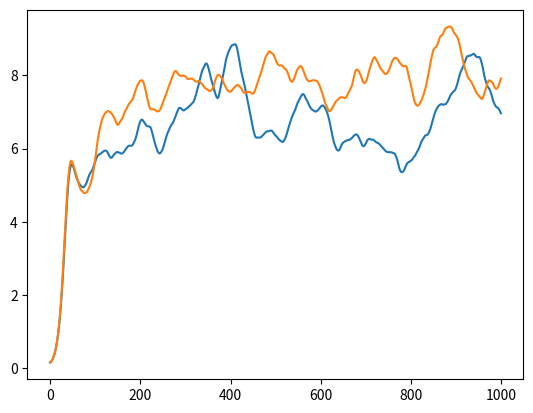

Here is the Python script that generated this plot:
import numpy as np
import matplotlib.pyplot as plt

import warnings

warnings.filterwarnings("ignore")

"""
Dynamic Mean Field

[redacted]
"""


def get_params(J_local=87.8e-3, J_lateral=87.8e-3, area='MT'):
    """
    Args:
    J_local (float):    local synaptic strength
    J_lateral (float):  lateral synaptic strength
    area (str):         brain area

    Returns:
    params (dict):      model Args
    """

    params = {
        'sigma': 0.5,  # noise amplitude
        'tau_s': 0.5e-3,  # synaptic time constant
        'tau_m': 10e-3,  # membrane time constant
        'C_m': 250e-6,  # membrane capacitance
        'kappa': np.tile([0.0, 0.0, 0.0, 0.0, 0.0, 0.0, 0.0, 0.0], 2),  # adaptation strength
        'tau_a': 500.,  # adaptation time constant
        'a': 48,  # function gain
        'b': 981,  # function threshold
        'd': 0.0089,  # function noise factor
        'nu_bg': 8.0,  # background input
    }
    params['R'] = params['tau_m'] / params['C_m']

    # POPULATION SIZES
    if area == 'V1':
        N = np.array([47386, 13366, 70387, 17597, 20740, 4554, 19839, 4063])  # V1
    if area == 'V2':
        N = np.array([50521, 14250, 36685, 9171, 19079, 4189, 19248, 3941])  # V2
    if area == 'V3':
        N = np.array([58475, 16494, 47428, 11857, 12056, 2647, 14529, 2975])  # V3
    if area == 'V3A':
        N = np.array([40887, 11532, 23789, 5947, 12671, 2782, 15218, 3116])  # V3A
    if area == 'MT':
        N = np.array([60606, 17095, 28202, 7050, 14176, 3113, 15837, 3243])  # MT
    if area == 'MSTd':
        N = np.array([44343, 12507, 22524, 5631, 14742, 3237, 17704, 3625])  # MSTd
    if area == 'LIP':
        N = np.array([51983, 14662, 20095, 5024, 11630, 2554, 28115, 5757])  # LIP
    if area == 'FEF':
        N = np.array([44053, 12425, 23143, 5786, 16943, 3720, 16128, 3302])  # FEF
    if area == 'FST':
        N = np.array([36337, 10249, 12503, 3126, 12624, 2772, 15160, 3104])  # FST

    K_bg = np.tile([2510, 2510, 2510, 2510, 2510, 2510, 2510, 2510], 2)

    N = np.tile(N, 2)
    N = N / 2  # divide area in two

    # SYNAPTIC STRENGTH
    J_E = 87.8e-3
    params['J_E'] = J_E
    k = 0
    g = np.zeros(4)
    for n in range(4):
        g[n] = - (N[k] / N[k + 1])  # relative inhibitory synaptic strength
        k += 2
    J_column = np.array([J_E, J_E * g[0], J_E, J_E * g[1], J_E, J_E * g[2], J_E, J_E * g[3]])
    J = np.zeros((16, 16))
    J_column = np.tile(J_column.T, [8, 1])
    J[:8, :8] = J_column
    J[8:, 8:] = J_column
    J[0, 0] = J_local
    J[8, 8] = J_local
    J[1, 8] = J_lateral
    J[9, 0] = J_lateral

    # CONNECTION PROBABILITIES
    P_circuit = np.array(
        [[0.1009, 0.1689, 0.0437, 0.0818, 0.0323, 0.0000, 0.0076, 0.0000],
         [0.1346, 0.1371, 0.0316, 0.0515, 0.0755, 0.0000, 0.0042, 0.0000],
         [0.0077, 0.0059, 0.0497, 0.1350, 0.0067, 0.0003, 0.0453, 0.0000],
         [0.0691, 0.0029, 0.0794, 0.1597, 0.0033, 0.0000, 0.1057, 0.0000],
         [0.1004, 0.0622, 0.0505, 0.0057, 0.0831, 0.3726, 0.0204, 0.0000],
         [0.0548, 0.0269, 0.0257, 0.0022, 0.0600, 0.3158, 0.0086, 0.0000],
         [0.0156, 0.0066, 0.0211, 0.0166, 0.0572, 0.0197, 0.0396, 0.2252],
         [0.0364, 0.0010, 0.0034, 0.0005, 0.0277, 0.0080, 0.0658, 0.1443]])
    P_circuit[0, 2] *= 2
    P = np.zeros((16, 16))
    P[:8, :8] = P_circuit
    P[8:, 8:] = P_circuit
    P[1, 8] = 0.1
    P[9, 0] = 0.1
    K = np.log(1 - P) / np.log(1 - 1 / (N * N.T)) / N

    params['M'] = 16  # num populations
    params['N'] = N  # population sizes
    params['J'] = J  # synaptic strength
    params['P'] = P  # connection probabilities
    params['K'] = K  # number of connections
    params['W'] = J * K  # recurrent weight

    params['W_bg'] = K_bg * J_E

    params['kappa'] = np.tile([1.5, 0.0, 0.0, 0.0, 0.0, 0.0, 0.0, 0.0], 2)
    params['tau_a'] = 10.
    params['sigma'] = 0.5

    return params


def set_stimulation(stim, column, layer, nu, params):
    """
    Args:
    stim (array):   external input
    column (str):   column name
    layer (str):    layer name
    nu (float):     input strength
    params (dict):  model Args

    Returns:
    stim (array):   external input
    """

    if column == 'H':
        idx = 0
    if column == 'V':
        idx = 8
    if layer == 'L23':
        idx += 0
    if layer == 'L4':
        idx += 2
    if layer == 'L5':
        idx += 4
    if layer == 'L6':
        idx += 6

    K_ext = np.array([300, 255])
    for i in range(2):
        W_ext = K_ext[i] * params['J_E']
        stim[idx + i] += W_ext * nu

    return stim


def set_vis(stim, column, nu, params):
    """
    Args:
    stim (array):   external input
    column (str):   column name
    nu (float):     input strength
    params (dict):  model Args

    Returns:
    stim (array):   external input
    """

    if column == 'H':
        idx = 0
    if column == 'V':
        idx = 8

    # L4
    P_ext = [0.0983, 0.0619]
    N_ext = 3000
    K_ext = np.array(P_ext) * N_ext
    W_ext = K_ext * params['J_E']
    stim[idx + 2] = W_ext[0] * nu
    stim[idx + 3] = W_ext[1] * nu

    return stim


def update(state, params, stim, dt=1e-4):
    """
    Args:
    state (dict):   model state (I, A, H, R, N)

    params (dict):  model parameters
    stim (array):   external input; shape=(M)
    dt (float):     time step

    Returns:
    state (dict):   model state
    """

    state['I'] += dt * (-state['I'] / params['tau_s'])  # self inhibition
    state['I'] += dt * np.dot(params['W'], state['R'])  # recurrent input
    state['I'] += dt * params['W_bg'] * params['nu_bg']  # background input
    state['I'] += dt * stim  # external input
    state['N'] += (- state['N'] / params['tau_s'] + params['sigma'] * np.sqrt(2 / params['tau_s']) * np.random.randn(
        params['M'])) * dt
    state['I'] += state['N']

    state['A'] += dt * ((-state['A'] + state['R'] * params['kappa']) / params['tau_a'])  # adaptation
    state['H'] += dt * ((-state['H'] + params['R'] * state['I']) / params['tau_m'])  # membrane potential

    X = np.array((params['a'] * (state['H'] - state['A']) - params['b']))
    state['R'] = X / (1 - np.exp(-params['d'] * X))

    [0.0001 for i in state['R'] if i <= 0.]  # ensure positive values (min = 0.0   Hz)
    [500 for i in state['R'] if i > 500]  # limit firing rates     (max = 500.0 Hz)

    return state


if __name__ == '__main__':

    # Initialize the parameters
    params = get_params(J_local=0.13, J_lateral=0.23, area='MT')

    # Intialize the starting state (all zeros?)
    state = {}
    M = params['M']  # number of populations (=16)
    state['I'] = np.zeros(M)  # input current
    state['A'] = np.zeros(M)  # adaptation
    state['H'] = np.zeros(M)  # membrane potential
    state['R'] = np.zeros(M)  # rate
    state['N'] = np.zeros(M)  # noise

    # Initialize the stimulation
    stim = np.zeros(M)

    # stim = set_vis(stim, column='H', nu=16.0, params=params)  # horizontal column
    # stim = set_vis(stim, column='V', nu=16.0, params=params)  # vertical column

    # stim = set_stimulation(stim, column='H', layer='L23', nu=20, params=params)
    # stim = set_stimulation(stim, column='V', layer='L23', nu=20, params=params)
    #
    # stim = set_stimulation(stim, column='H', layer='L4', nu=20, params=params)
    # stim = set_stimulation(stim, column='V', layer='L4', nu=20, params=params)
    #
    # stim = set_stimulation(stim, column='H', layer='L5', nu=20, params=params)
    # stim = set_stimulation(stim, column='V', layer='L5', nu=20, params=params)
    #
    # stim = set_stimulation(stim, column='H', layer='L6', nu=20, params=params)
    # stim = set_stimulation(stim, column='V', layer='L6', nu=20, params=params)

    # Total time steps
    T = 500

    # Array for saving firing rate
    R = np.zeros((M, T*2))

    # Run simulation
    for t in range(T):
        state = update(state, params, stim)
        R[:, t] = state['R']

    stim[:8] = 40.
    stim[8:] = 0.

    for t in range(T):
        state = update(state, params, stim)
        R[:, T+t] = state['R']

    plt.plot(R[2,:])
    plt.plot(R[10, :])
    plt.show()
